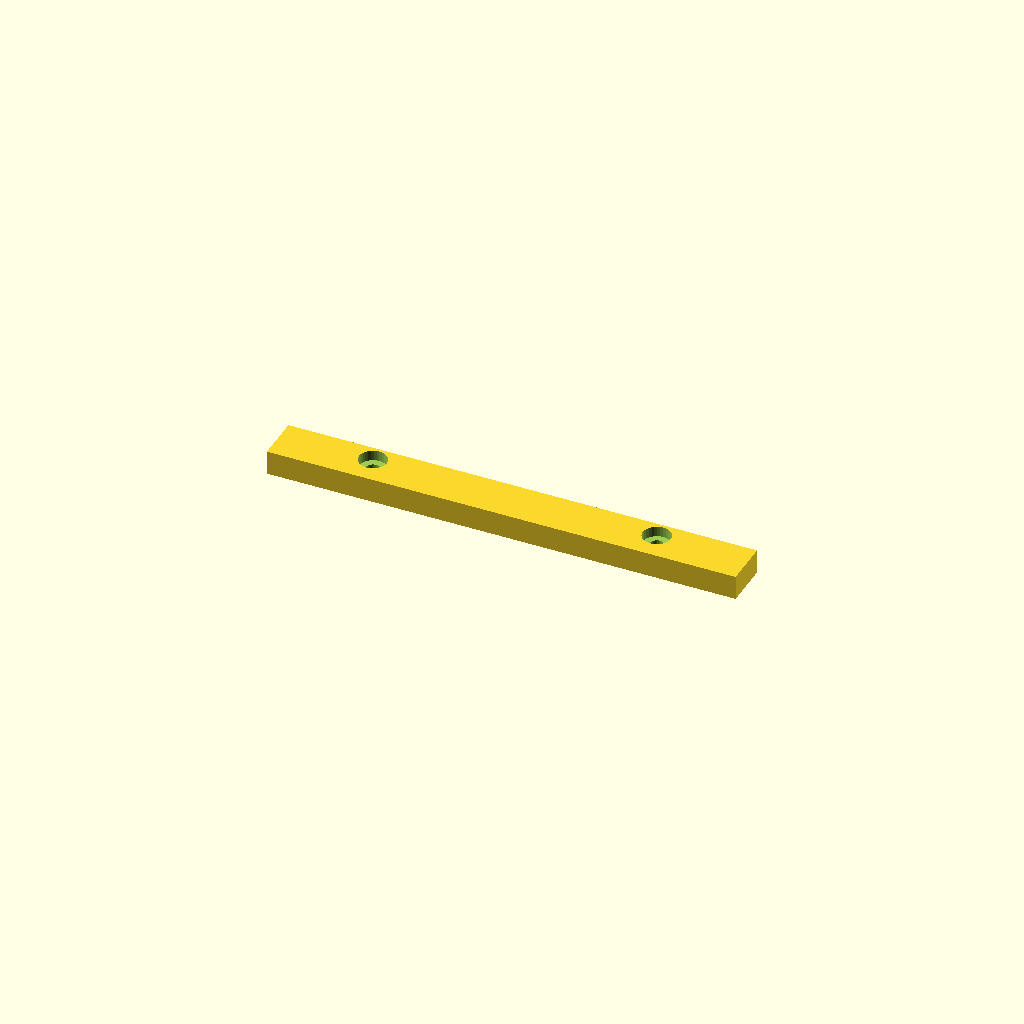
Cell 1: the model at its default parameters.
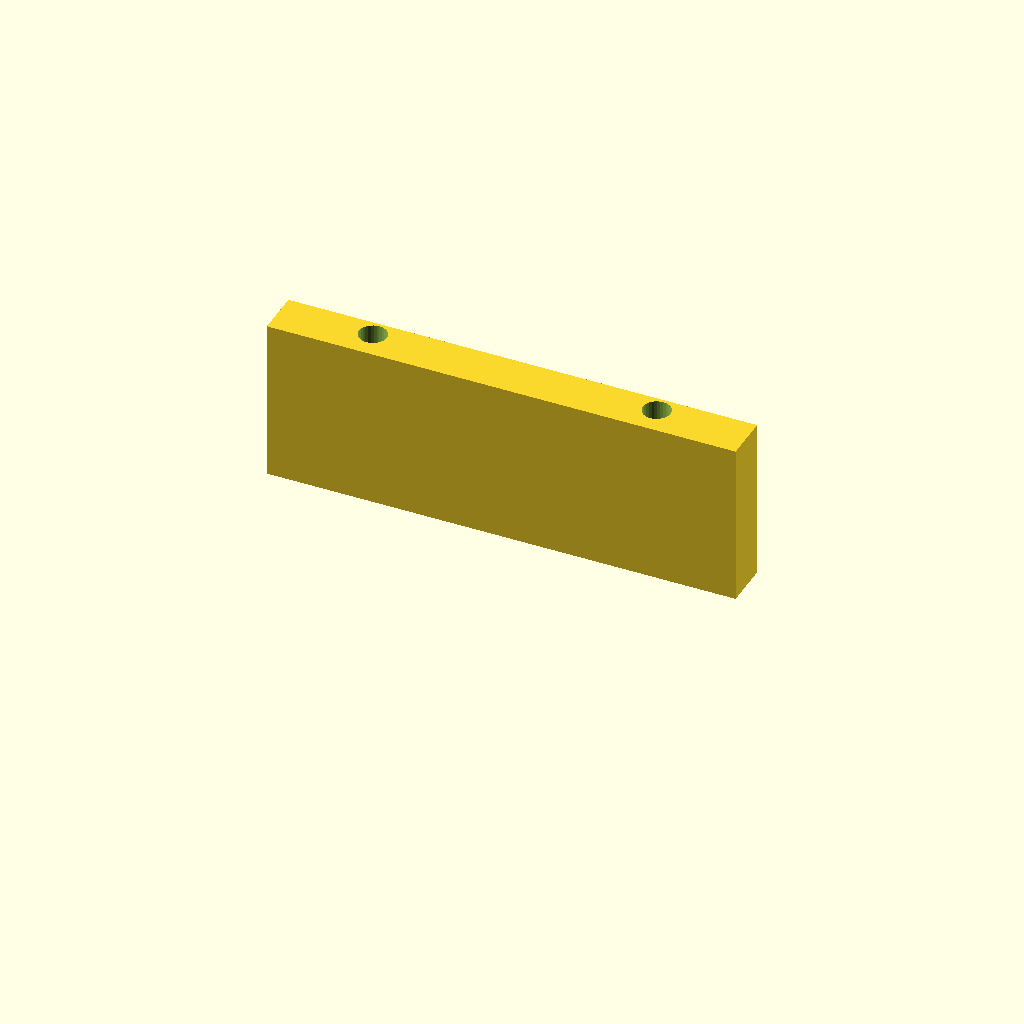
Cell 2: the same model with sonyHeight = 60.
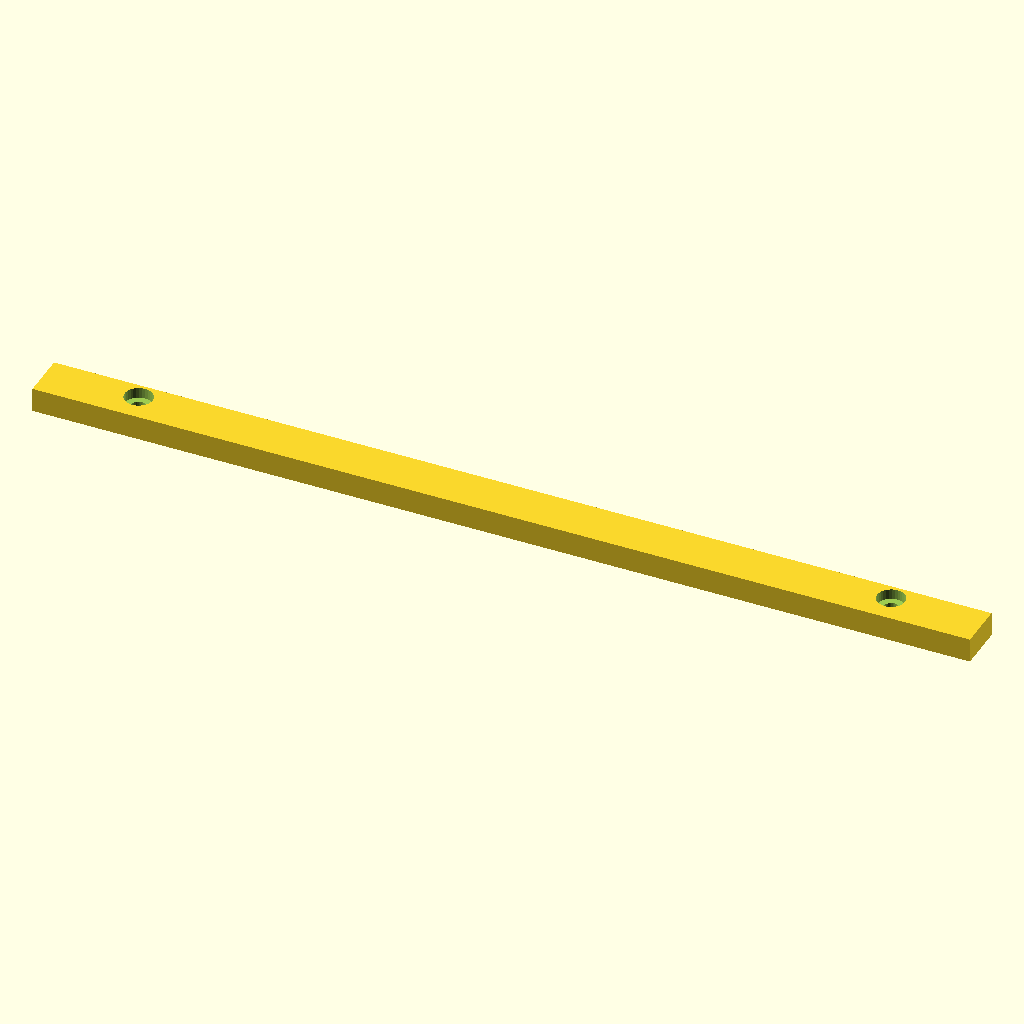
Cell 3: width = 202.8 (everything else at default).
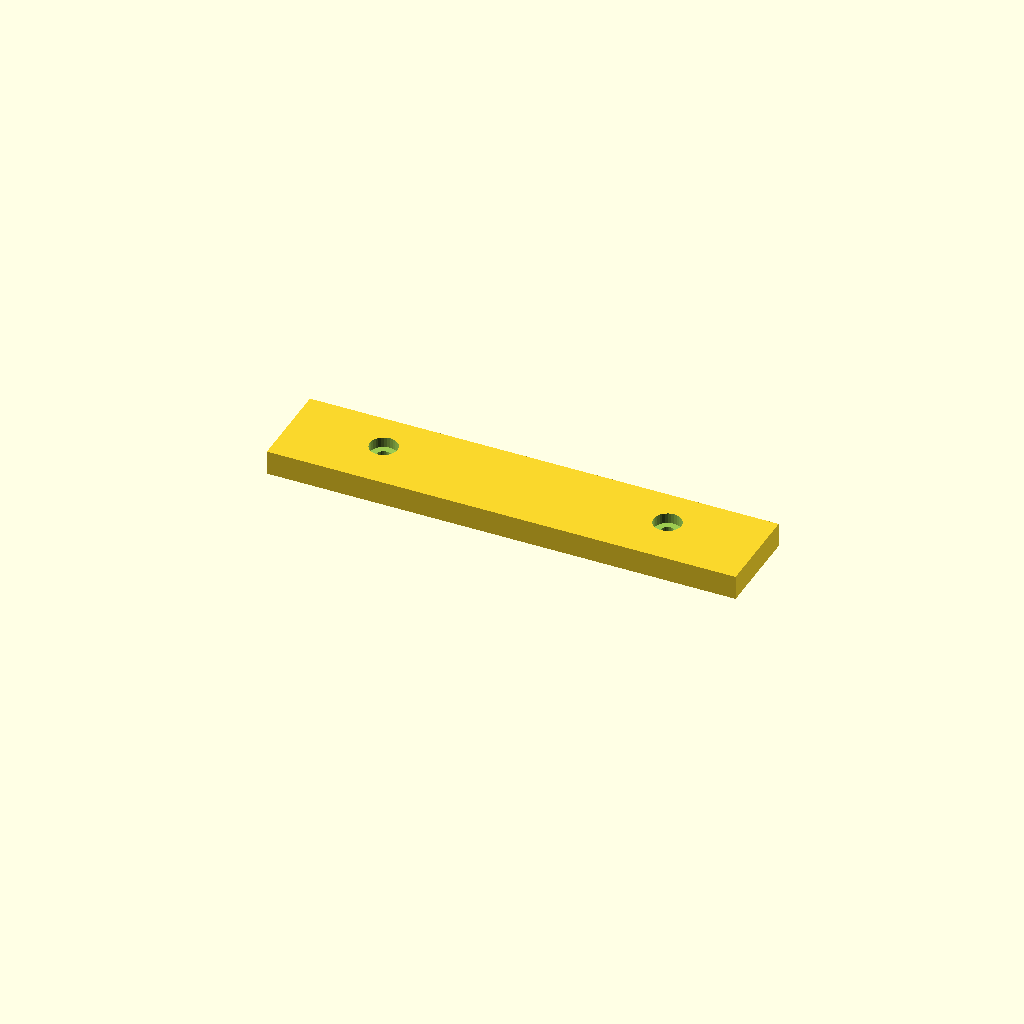
Cell 4: the same model with depth = 20.
One fixed orthographic camera (rotation 55°, 0°, 25°; colour scheme Cornfield) for every cell.
Source of the model, gotekbezel.scad:
sonyHeight = 30;
gotekHeight = 24.75;

extraHeight = sonyHeight-gotekHeight;
frontLip = 2.63;
width = 101.4;
depth = 10;
thickness = 9.8;
screwHead = 6;
screwHeadFromBottom = 3;
screwFromSide = 20;
screwHole = 3.1;

$fn = 32;
difference() {
    translate([-width/2,0,0]) cube([width,depth,extraHeight]);
    for (s=[1,-1]) translate([s*(width/2-screwFromSide),(frontLip+depth)/2]) {
        cylinder(h=extraHeight*3,d=screwHole,center=true);
        translate([0,0,screwHeadFromBottom]) cylinder(h=extraHeight*3,d=screwHead);
    }
}
Parameter table extracted from the source (name, type, default, range or options):
sonyHeight: number, default 30
gotekHeight: number, default 24.75
frontLip: number, default 2.63
width: number, default 101.4
depth: number, default 10
thickness: number, default 9.8
screwHead: number, default 6
screwHeadFromBottom: number, default 3
screwFromSide: number, default 20
screwHole: number, default 3.1
